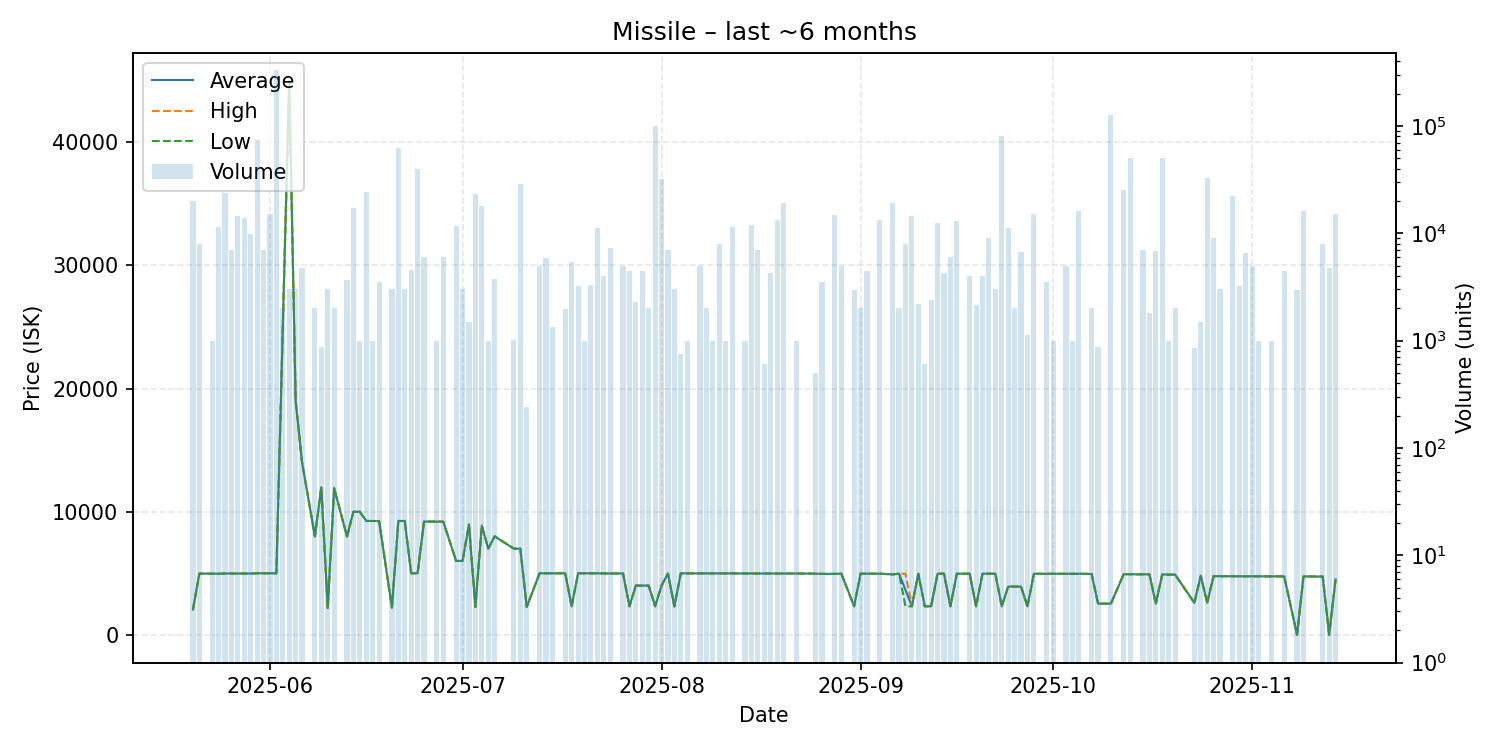

Source data for this figure (header and first rows):
date, average, highest, lowest, order_count, volume
2025-05-20, 2052, 2052, 2052, 4, 19952
2025-05-21, 4979, 4980, 4965, 4, 8000
2025-05-23, 4965, 4965, 4965, 1, 1000
2025-05-24, 4965, 4965, 4965, 5, 11435
2025-05-25, 4980, 4980, 4980, 5, 23500
2025-05-26, 4979, 4979, 4979, 5, 7000
2025-05-27, 4979, 4979, 4979, 5, 14500
2025-05-28, 4979, 4979, 4979, 8, 14000
2025-05-29, 4979, 4979, 4979, 2, 9882
2025-05-30, 5000, 5000, 5000, 12, 74144
2025-05-31, 5000, 5000, 5000, 3, 7000
2025-06-01, 5000, 5000, 5000, 6, 15168
2025-06-02, 5000, 5000, 5000, 9, 333307
2025-06-03, 25000, 25000, 25000, 2, 2000
2025-06-04, 44990, 44990, 44990, 1, 3000
2025-06-05, 19000, 19000, 19000, 2, 3000
2025-06-06, 14000, 14000, 14000, 2, 4720
2025-06-08, 7999, 7999, 7999, 3, 2022
2025-06-09, 11990, 11990, 11990, 1, 864
2025-06-10, 2167, 2167, 2167, 3, 3000
2025-06-11, 11905, 11910, 11900, 3, 2000
2025-06-13, 7988, 7988, 7988, 4, 3640
2025-06-14, 9996, 9996, 9996, 5, 17073
2025-06-15, 9997, 9997, 9997, 1, 1000
2025-06-16, 9249, 9249, 9249, 3, 24254
2025-06-17, 9242, 9242, 9242, 1, 1000
2025-06-18, 9242, 9242, 9242, 3, 3500
2025-06-20, 2218, 2218, 2218, 2, 3000
2025-06-21, 9247, 9250, 9243, 9, 62200
2025-06-22, 9244, 9244, 9244, 3, 3000
2025-06-23, 5000, 5000, 5000, 2, 4593
2025-06-24, 5001, 5001, 5001, 9, 40000
2025-06-25, 9200, 9200, 9200, 4, 6000
2025-06-27, 9189, 9189, 9189, 1, 1000
2025-06-28, 9189, 9189, 9189, 2, 6000
2025-06-30, 6000, 6000, 6000, 7, 11782
2025-07-01, 6000, 6000, 6000, 2, 3000
2025-07-02, 8950, 8950, 8950, 2, 1500
2025-07-03, 2265, 2265, 2265, 3, 23000
2025-07-04, 8876, 8877, 8875, 4, 18000
2025-07-05, 7000, 7000, 7000, 1, 1000
2025-07-06, 8000, 8000, 8000, 5, 3763
2025-07-09, 6999, 6999, 6999, 3, 1010
2025-07-10, 7000, 7000, 7000, 4, 28500
2025-07-11, 2266, 2266, 2266, 1, 240
2025-07-13, 5000, 5000, 5000, 3, 5000
2025-07-14, 5000, 5000, 5000, 3, 5932
2025-07-15, 5000, 5000, 5000, 1, 1351
2025-07-17, 5000, 5000, 5000, 2, 1982
2025-07-18, 2314, 2314, 2314, 3, 5350
2025-07-19, 5000, 5000, 5000, 1, 3205
2025-07-20, 5000, 5000, 5000, 1, 1000
2025-07-21, 4999, 4999, 4999, 3, 3268
2025-07-22, 4998, 4998, 4998, 7, 11154
2025-07-23, 4988, 4988, 4988, 3, 4000
2025-07-24, 4986, 4986, 4986, 4, 7305
2025-07-26, 4984, 4984, 4984, 2, 5000
2025-07-27, 2320, 2320, 2320, 2, 4500
2025-07-28, 4000, 4000, 4000, 2, 2271
2025-07-29, 4000, 4000, 4000, 3, 4439
... 84 more rows
